Run: headless pygame with SDL's dummy video driver; simulated clock (each Clock.tick advances the game by its frame time, no real sleeping); random seed 0; keys injected as events and as key.get_pressed() state; no mouse input; restart key C tapped at the start of phases 3 and 4.
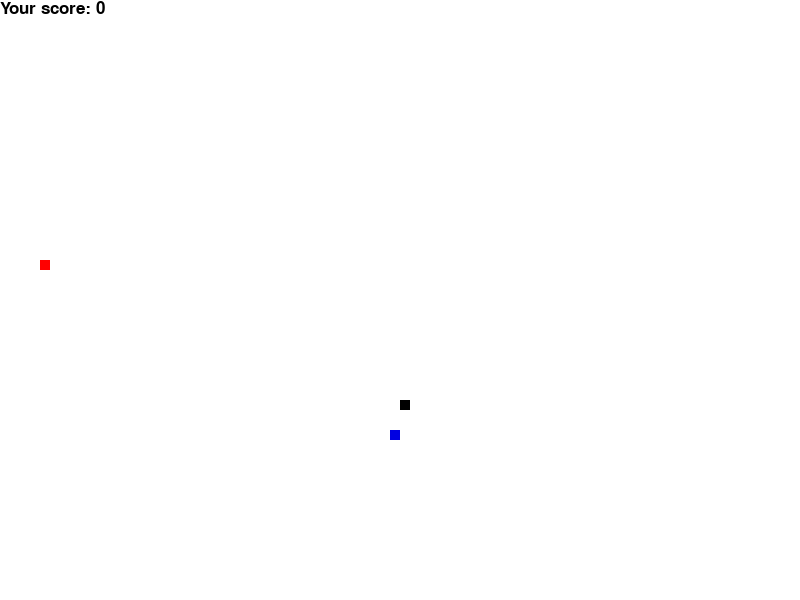
Frame 1 of 4 · flips 1–60 · no input
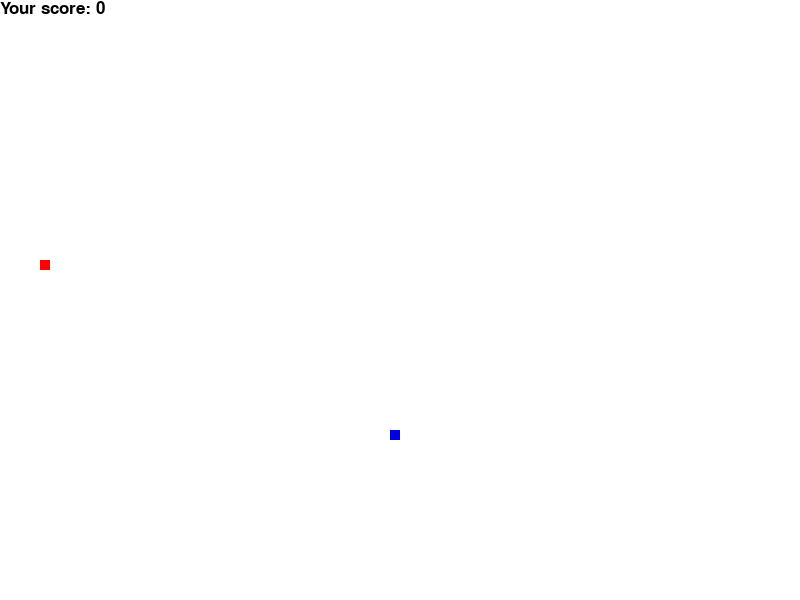
Frame 2 of 4 · flips 61–180 · tapped SPACE, RETURN · held RIGHT (→), D
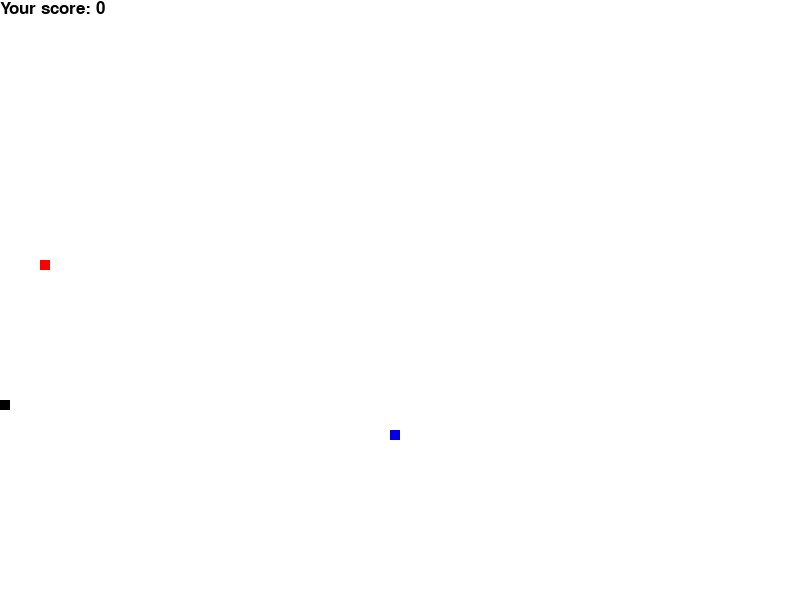
Frame 3 of 4 · flips 181–300 · tapped C · held DOWN (↓), S
Frame 4 of 4 · flips 301–420 · tapped C · held LEFT (←), A, UP (↑), W · screen unchanged from frame 3, image omitted

The pygame program that drew these frames:

import pygame
import time
import random

pygame.init()
display_height = 600
display_width = 800
display = pygame.display.set_mode((display_width, display_height))

pygame.display.set_caption('Snake by MHRDp')

blue = (0, 0, 225)
red = (255, 0, 0)
black = (0, 0, 0)
white = (255, 255, 255)
green = (0, 255, 0)

snake_speed = 15
snake_block = 10

font_style = pygame.font.SysFont('bahnschrift', 30)
score_style = pygame.font.SysFont('comicsansms', 25)
clock = pygame.time.Clock()

def message(msg, color):
    message = font_style.render(msg, True, color)
    display.blit(message, [display_width / 4, display_height / 2])

def snake(snake_block, snake_list):
    for x in snake_list:
        pygame.draw.rect(display, black, [x[0], x[1], snake_block, snake_block])

def score(num):
    value = score_style.render(f'Your score: {num}', True, black)
    display.blit(value, [0, 0])

def main_game():
    game_over = False
    game_close = False
    snake_length = 1
    snake_list = []

    x1 = display_width / 2
    y1 = display_width / 2
    x1_change = y1_change = 0

    food_x = round(random.randrange(0, display_width - snake_block) // 10) * 10
    food_y = round(random.randrange(0, display_height - snake_block) // 10) * 10
    
    trap_x = round(random.randrange(0, display_width - snake_block) // 10) * 10
    trap_y = round(random.randrange(0, display_height - snake_block) // 10) * 10

    if trap_x == food_x and trap_y == food_y:
        trap_x = trap_x
        trap_y = trap_y

    while not game_over:
        while game_close == True:
            display.fill(white)
            message("You Lost, Press Q to quit, or C to play again!", red)
            pygame.display.update()

            for event in pygame.event.get():
                if event.type == pygame.KEYDOWN:
                    if event.key == pygame.K_q:
                        game_over = True
                        game_close = False
                    if event.key == pygame.K_c:
                        main_game()

        for event in pygame.event.get():
            if event.type == pygame.QUIT:
                game_over = True

            if event.type == pygame.KEYDOWN:
                if event.key == pygame.K_LEFT:
                    x1_change = -10
                    y1_change = 0
                elif event.key == pygame.K_RIGHT:
                    x1_change = 10
                    y1_change = 0
                elif event.key == pygame.K_UP:
                    x1_change = 0
                    y1_change = -10
                elif event.key == pygame.K_DOWN:
                    x1_change = 0
                    y1_change = 10

        if x1 == display_width or x1 < 0:
            x1 = x1 % display_width
        if y1 == display_height or y1 < 0:
            y1 = y1 % display_height

        x1 += x1_change
        y1 += y1_change
        display.fill(white)

        pygame.draw.rect(display, blue, [food_x, food_y, snake_block, snake_block])
        pygame.draw.rect(display, red, [trap_x, trap_y, snake_block, snake_block])

        snake_head = []

        snake_head.append(x1)
        snake_head.append(y1)
        snake_list.append(snake_head)

        if len(snake_list) > snake_length:
            del snake_list[0]

        for x in snake_list[:-1]:
            if x == snake_head:
                game_close = True

        snake(snake_block, snake_list)
        score(snake_length-1)
        
        pygame.display.update()

        if x1 == food_x and y1 == food_y:
            food_x = round(random.randrange(0, display_width - snake_block) // 10) * 10
            food_y = round(random.randrange(0, display_height - snake_block) // 10) * 10
            snake_length += 1
            print(f'snake_list: {snake_list}')
            print(f'snake_head: {snake_head}')

        if x1 == trap_x and y1 == trap_y:
            game_close = True

        clock.tick(snake_speed)

    pygame.quit()
    quit()

if __name__ == '__main__':
    main_game()
